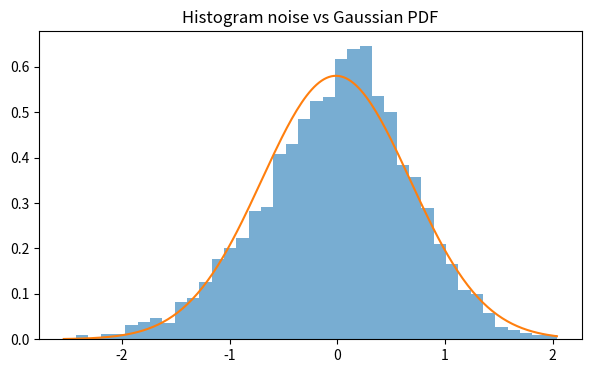

The script that saved this image: (Note: this script raises an exception after producing the figure.)
import numpy as np
import matplotlib.pyplot as plt
np.random.seed(42)

def gen(n=20000, d=10):
    X = np.random.randn(n, d)
    w0 = np.random.randn(d)
    y = X @ w0 + np.random.randn(n)
    return X, y, w0

def g_full(X, y, w):
    return (X.T @ (X @ w - y)) / X.shape[0]

def g_mb(X, y, w, b=64):
    idx = np.random.randint(0, X.shape[0], b)
    Xb, yb = X[idx], y[idx]
    return (Xb.T @ (Xb @ w - yb)) / b

X, y, wtrue = gen()
w = np.random.randn(X.shape[1])
gf = g_full(X, y, w)
gf

noise = []
for _ in range(3000):
    noise.append(g_mb(X, y, w, 64)[0] - gf[0])
noise = np.array(noise)
noise.mean(), noise.std()

mu, sd = noise.mean(), noise.std()
fig, ax = plt.subplots(figsize=(7,4))
ax.hist(noise, bins=40, density=True, alpha=0.6)

xs = np.linspace(noise.min(), noise.max(), 200)
pdf = 1/(sd*np.sqrt(2*np.pi)) * np.exp(-0.5*((xs-mu)/sd)**2)
ax.plot(xs, pdf)
plt.title("Histogram noise vs Gaussian PDF")
plt.show()

def qq(samples):
    s = np.sort(samples)
    n = len(s)
    probs = (np.arange(1, n+1) - 0.5) / n
    theo = np.sqrt(2) * np.erfinv(2*probs - 1)
    s_norm = (s - s.mean()) / s.std()
    plt.figure(figsize=(6,6))
    plt.scatter(theo, s_norm, s=5)
    m = min(theo.min(), s_norm.min())
    M = max(theo.max(), s_norm.max())
    plt.plot([m, M], [m, M])
    plt.title("Q-Q Plot noise vs Normal")
    plt.xlabel("Theo quantile")
    plt.ylabel("Sample quantile")
    plt.show()

qq(noise)
